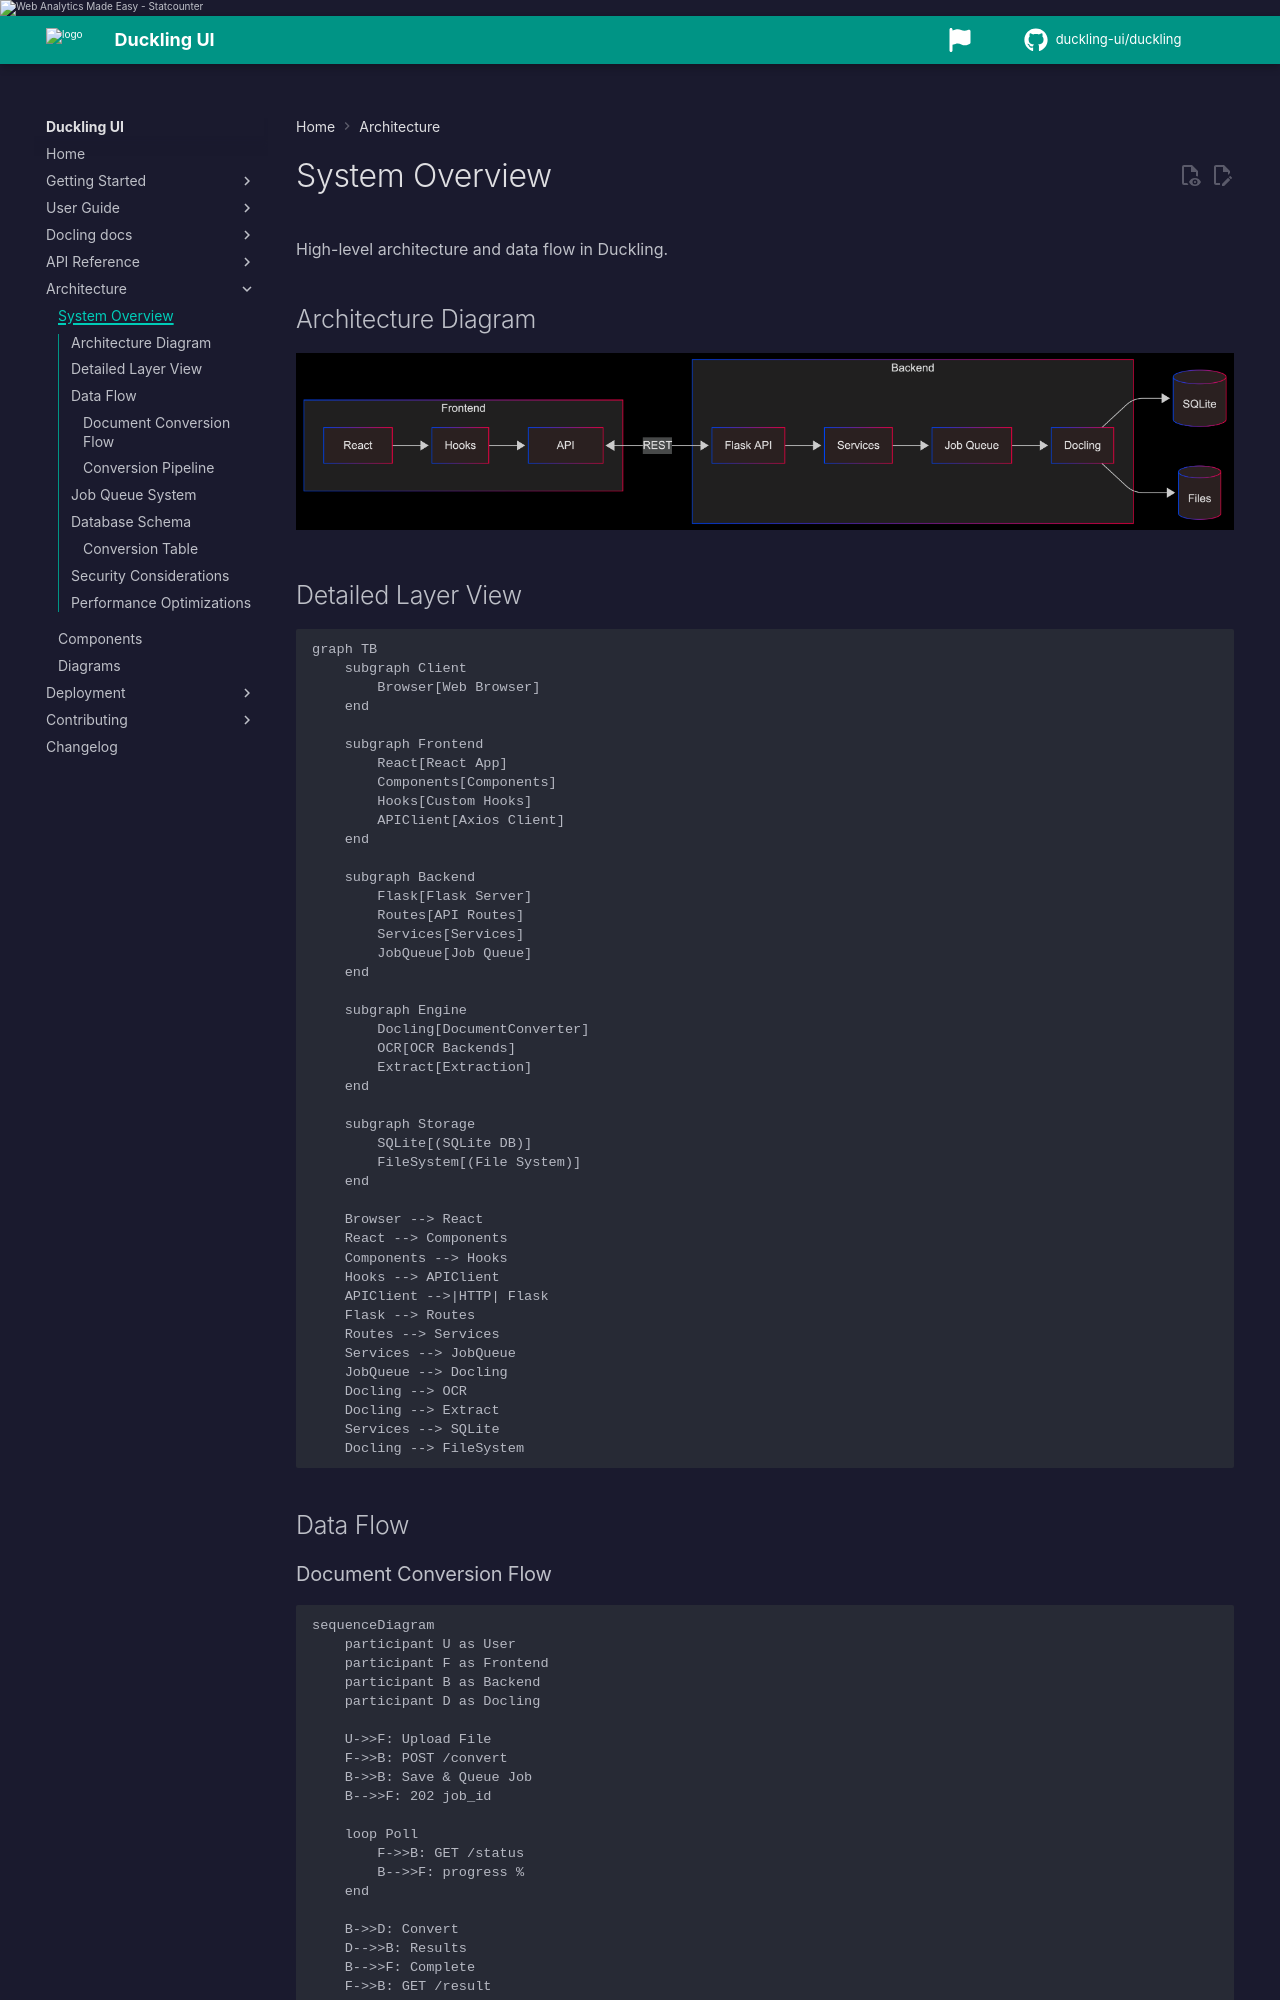

repository: duckling-ui/duckling · page: 0.0.14-doclang-beta.4/architecture/overview/index.html · generator: mkdocs

# System Overview

High-level architecture and data flow in Duckling.

## Architecture Diagram

![System Architecture](/arch.png)

## Detailed Layer View

```mermaid
graph TB
    subgraph Client
        Browser[Web Browser]
    end

    subgraph Frontend
        React[React App]
        Components[Components]
        Hooks[Custom Hooks]
        APIClient[Axios Client]
    end

    subgraph Backend
        Flask[Flask Server]
        Routes[API Routes]
        Services[Services]
        JobQueue[Job Queue]
    end

    subgraph Engine
        Docling[DocumentConverter]
        OCR[OCR Backends]
        Extract[Extraction]
    end

    subgraph Storage
        SQLite[(SQLite DB)]
        FileSystem[(File System)]
    end

    Browser --> React
    React --> Components
    Components --> Hooks
    Hooks --> APIClient
    APIClient -->|HTTP| Flask
    Flask --> Routes
    Routes --> Services
    Services --> JobQueue
    JobQueue --> Docling
    Docling --> OCR
    Docling --> Extract
    Services --> SQLite
    Docling --> FileSystem
```

## Job processing and orchestration

Conversions run through an in-process background queue by default (`DUCKLING_ENGINE_KIND=local`). Optional Redis, RQ, and Ray adapters support distributed deployment topologies; connector batch execution requires worker integration. See [Server Configuration](../deployment/server-config.md) and [Scaling](../deployment/scaling.md).

## Data Flow

### Document Conversion Flow

```mermaid
sequenceDiagram
    participant U as User
    participant F as Frontend
    participant B as Backend
    participant D as Docling

    U->>F: Upload File
    F->>B: POST /convert
    B->>B: Save & Queue Job
    B-->>F: 202 job_id

    loop Poll
        F->>B: GET /status
        B-->>F: progress %
    end

    B->>D: Convert
    D-->>B: Results
    B-->>F: Complete
    F->>B: GET /result
    B-->>F: Content
    U->>F: Download
```
